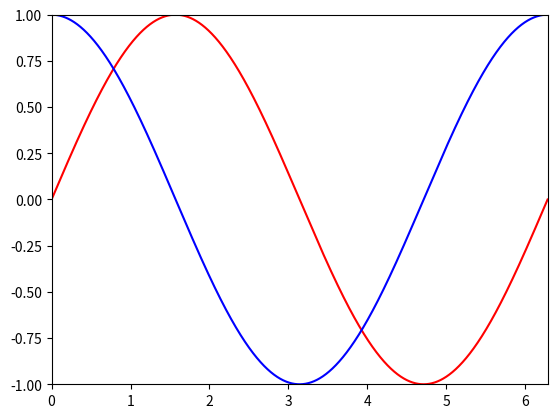

Python code for this plot: (Note: this script raises an exception after producing the figure.)
import numpy as np
import matplotlib.pyplot as plt
import matplotlib.animation as animation

# generate 1 sine and cosine curve
x = np.arange(0.0, 2.0*np.pi, 0.001)
y = np.sin(x)
z = np.cos(x)

# generate frames data
frames = np.arange(0.0, 2.0*np.pi, 0.1)

# create figure and axis
fig, ax = plt.subplots()

# set axis explicitly
ax.set(xlim=[0, 2*np.pi], ylim=[-1,1])

# plot as line
ax.plot(x, y, 'r',
        x, z, 'b')

# get two 2DLine handle 
fh = ax.plot([], [], 'ro',
          [], [], 'bo')

# init function
def init():
    # set initial marker
    fh[0].set_data(0, 0)
    fh[1].set_data(0, 1)
    
    return fh

# animation function
def animate(i):
    fh[0].set_data(i, np.sin(i))
    fh[1].set_data(i, np.cos(i))
    
    return fh

"""
#=============================================================================
# for single line, use fh[0]

# plot as line
ax.plot(x, y, 'r')

# get two 2DLine handle 
fh = ax.plot([], [], 'ro')

# init function
def init():
    # set initial marker
    fh[0].set_data(0, np.sin(0))
    
    return fh

# animation function
def animate(i):
    fh[0].set_data(i, np.sin(i))
    
    return fh
#=============================================================================
"""

# create animation using the animate() function
myAnimation = animation.FuncAnimation(fig, animate, frames, init_func=init, \
                                      interval=10, blit=True, repeat=True)

plt.show()